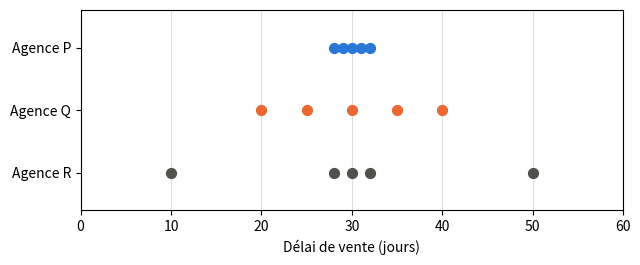
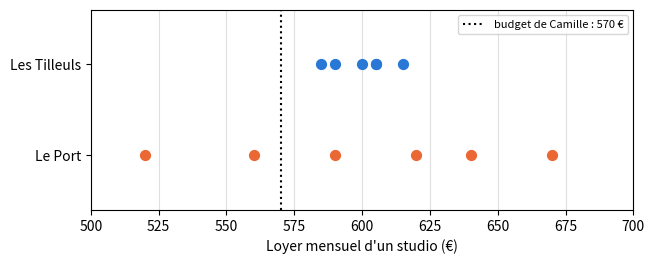
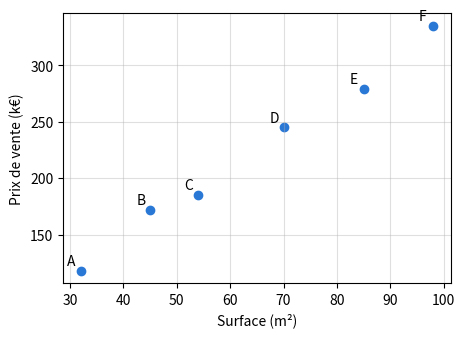

Recreate these plots in Python, in order.
import numpy as np
import pandas as pd
import matplotlib.pyplot as plt

plt.rcParams['figure.figsize'] = (7, 2.6)
# Couleurs du livre : une couleur = un rôle (observé, prédit, écart, droite du collègue)
BLUE, ORANGE, RESIDUAL, GREEN = '#2a78d6', '#eb6834', '#c2185b', '#2e8b57'

# Données du chapitre 1, recopiées des fichiers CSV du livre (ne pas modifier)

# D0.1 — les six logements de l'ouverture
homes = pd.DataFrame({
    'home':   ['A', 'B', 'C', 'D', 'E', 'F'],
    'floor_area': [32, 45, 54, 70, 85, 98],
    'price':  [118, 172, 185, 245, 279, 335],
})

# D1.1 — prix de vente des T2 (k€), leçon 1.1
north = [174, 177, 181, 183, 185]
south  = [150, 165, 185, 195, 205]

# D1.2 — registre des ventes du quartier Sud, leçons 1.2 à 1.5
sales_log = pd.DataFrame({
    'sale':       ['S01', 'S02', 'S03', 'S04', 'S05', 'S06', 'S07', 'S08', 'S09', 'S10', 'S11', 'S12', 'S13'],
    'rooms':      [1, 1, 2, 2, 2, 2, 2, 3, 3, 3, 4, 4, 4],
    'floor_area':  [24, 27, 43, 40, 44, 46, 52, 61, 64, 70, 82, 88, 95],
    'energy_class':         ['D', 'C', 'F', 'D', 'C', 'D', 'C', 'E', 'D', 'B', 'E', 'C', 'G'],
    'price':   [96, 108, 150, 165, 185, 195, 205, 228, 241, 276, 289, 318, 260],
    'days_to_sell': [9, 18, 97, 21, 26, 23, 31, 14, 35, 28, 42, 58, 183],
})

# D1.5 — prix au m² selon l'étage (k€/m²), leçon 1.5
floors = pd.DataFrame({
    'floor':        [0, 1, 2, 3, 4, 5, 6],
    'price_per_m2': [3.0, 3.3, 3.5, 3.6, 3.5, 3.3, 3.0],
})

# D1.E1 — délais de vente de trois agences (jours), exercice 1.1
agency_delays = {'P': [28, 29, 30, 31, 32], 'Q': [20, 25, 30, 35, 40], 'R': [10, 28, 30, 32, 50]}

# D1.E2 — loyers mensuels des studios (€), exercice 1.2
tilleuls = [585, 590, 600, 605, 605, 615]
port     = [520, 560, 590, 620, 640, 670]

# Outils fournis : vous n'avez pas à les modifier

def book_quartiles(values):
    """Q1 et Q3 selon la règle du livre (équation 1.5) : rangs ⌈n/4⌉ et ⌈3n/4⌉."""
    x = sorted(values)
    n = len(x)
    rank_q1 = -(-n // 4)          # arrondi à l'entier supérieur de n/4
    rank_q3 = -(-3 * n // 4)      # arrondi à l'entier supérieur de 3n/4
    return x[rank_q1 - 1], x[rank_q3 - 1]   # rang 1 = position 0 en Python


def dot_rows(series, xlabel, bands=None, ax=None):
    """Une rangée de points par série, comme les figures de la leçon 1.1.
    bands : dictionnaire {nom: (moyenne, écart-type)} pour dessiner moyenne ± écart-type."""
    if ax is None:
        fig, ax = plt.subplots()
    names = list(series)
    colors = [BLUE, ORANGE, '#52514e']
    for i, name in enumerate(names):
        y = len(names) - 1 - i
        if bands and name in bands:
            m, s = bands[name]
            ax.add_patch(plt.Rectangle((m - s, y - 0.25), 2 * s, 0.5, color='#e9e8e4'))
            ax.plot([m, m], [y - 0.3, y + 0.3], color='black')
        ax.scatter(series[name], [y] * len(series[name]), s=50,
                   color=colors[i % 3], zorder=3)
    ax.set_yticks(range(len(names)), list(reversed(names)))
    ax.set_ylim(-0.6, len(names) - 0.4)
    ax.set_xlabel(xlabel)
    ax.grid(axis='x', alpha=0.4)
    return ax

# Leçon 1.1 — moyenne, variance et écart-type (division par n)
for name, one_series in [('Nord', north), ('Sud', south)]:
    print(f'{name} : moyenne = {np.mean(one_series):g} k€, variance = {np.var(one_series, ddof=0):g} k€², '
          f'écart-type = {np.std(one_series, ddof=0):g} k€')

# Leçon 1.2 — effectifs par classe DPE (variable qualitative ordinale)
sales_log['energy_class'].value_counts().reindex(list('ABCDEFG'), fill_value=0)

# Leçon 1.3 — moyenne, médiane et quartiles des délais
d = sales_log['days_to_sell']
print('moyenne :', d.mean(), ' médiane :', d.median())
print('sans S13 : moyenne', d[sales_log['sale'] != 'S13'].mean(),
      ' médiane', d[sales_log['sale'] != 'S13'].median())
print('quartiles, règle du livre (équation 1.5) :', book_quartiles(d))
print('quartiles, NumPy par défaut (interpolation) :', np.quantile(d, [0.25, 0.75]))

# Leçon 1.4 — scores standardisés (équation 1.6, écart-type avec division par n)
for name, one_series, sale in [('Nord', north, 188), ('Sud', south, 210)]:
    m, s = np.mean(one_series), np.std(one_series, ddof=0)
    print(f'{name} : z de la série = {np.round((np.array(one_series) - m) / s, 4)}, '
          f'z de la vente à {sale} k€ = {(sale - m) / s:g}')

# Leçon 1.5 — covariance et corrélation des cinq T2 du Sud (division par n)
t2 = sales_log[sales_log['rooms'] == 2]
x, y = t2['floor_area'].to_numpy(float), t2['price'].to_numpy(float)
cov = np.mean((x - x.mean()) * (y - y.mean()))
print('covariance :', cov, 'm²·k€   r :', cov / (x.std(ddof=0) * y.std(ddof=0)))
print('r par np.corrcoef :', np.corrcoef(x, y)[0, 1].round(4))
print('r étage / prix au m² :', np.corrcoef(floors['floor'], floors['price_per_m2'])[0, 1].round(4))

dot_rows({f'Agence {a}': v for a, v in agency_delays.items()},
                  'Délai de vente (jours)')
plt.xlim(0, 60)
plt.show()

# À COMPLÉTER : vos estimations à l'œil, avant tout calcul
estimated_mean = {'P': None, 'Q': None, 'R': None}   # en jours
spread_order = None   # liste, de la moins à la plus dispersée, ex. ['Q', 'P', 'R']

# Vérification (division par n)
for a, v in agency_delays.items():
    print(f'Agence {a} : moyenne = {np.mean(v):g} j, écart-type = {np.std(v, ddof=0):.2f} j')
true_order = sorted(agency_delays, key=lambda a: np.std(agency_delays[a]))
if spread_order is None or None in estimated_mean.values():
    print('Complétez la cellule précédente.')
else:
    print('Ordre de dispersion :', 'correct' if spread_order == true_order else 'à revoir')

# À COMPLÉTER : vos comptages lus sur le graphique
close_to_Q = None
close_to_R = None

# Vérification
for a, yours in [('Q', close_to_Q), ('R', close_to_R)]:
    v = np.array(agency_delays[a])
    truth = int(np.sum(np.abs(v - v.mean()) <= 2))
    if yours is None:
        print(f'Agence {a} : pas encore complété.')
    else:
        print(f"Agence {a} : {'correct' if yours == truth else 'à revoir'}")

dot_rows({'Les Tilleuls': tilleuls, 'Le Port': port}, "Loyer mensuel d'un studio (€)")
plt.axvline(570, color='black', linestyle=':', label='budget de Camille : 570 €')
plt.xlim(500, 700)
plt.legend(loc='upper right', fontsize=8)
plt.show()

# À COMPLÉTER : nombre de studios accessibles, lu dans la liste des loyers
affordable = {
    570: {'Les Tilleuls': None, 'Le Port': None},
    620: {'Les Tilleuls': None, 'Le Port': None},
}

# Vérification : `<=` produit des vrai/faux, np.sum compte les « vrai »
for budget, answers in affordable.items():
    for name, one_series in [('Les Tilleuls', tilleuls), ('Le Port', port)]:
        truth = int(np.sum(np.array(one_series) <= budget))
        yours = answers[name]
        status = 'pas encore complété' if yours is None else ('correct' if yours == truth else 'à revoir')
        print(f'Budget {budget} €, {name} : {status}')

# À COMPLÉTER : vos moyennes calculées à la main (en €)
mean_tilleuls_by_hand = None
mean_port_by_hand = None

# Vérification
for name, one_series, yours in [('Les Tilleuls', tilleuls, mean_tilleuls_by_hand),
                              ('Le Port', port, mean_port_by_hand)]:
    if yours is None:
        print(f'{name} : complétez la cellule précédente.')
    else:
        ok = np.isclose(yours, np.mean(one_series))
        print(f"{name} : {'correct' if ok else 'à revoir'} (votre valeur : {yours} €)")

# À COMPLÉTER : vos résultats calculés à la main (division par n)
variance_tilleuls_by_hand = None   # en €²
variance_port_by_hand = None       # en €²
std_tilleuls_by_hand = None # en €
std_port_by_hand = None     # en €

# Vérification (division par n : ddof=0)
your_values = {
    'variance Tilleuls': (variance_tilleuls_by_hand, np.var(tilleuls, ddof=0)),
    'variance Port': (variance_port_by_hand, np.var(port, ddof=0)),
    'écart-type Tilleuls': (std_tilleuls_by_hand, np.std(tilleuls, ddof=0)),
    'écart-type Port': (std_port_by_hand, np.std(port, ddof=0)),
}
for name, (yours, expected) in your_values.items():
    if yours is None:
        print(f'{name} : pas encore complété.')
    else:
        print(f"{name} : {'correct' if np.isclose(yours, expected) else 'à revoir'}")

# Exercice 1.2 e) — À COMPLÉTER
def std_dev(values):
    """Écart-type, division par n (équation 1.3)."""
    x = np.array(values, dtype=float)
    n = len(x)
    mean = None   # À COMPLÉTER : équation 1.1
    deviations = None    # À COMPLÉTER : un écart par valeur
    variance = None  # À COMPLÉTER : moyenne des carrés
    return None      # À COMPLÉTER : retour à l'unité
ecart_type = std_dev   # alias du livre (nom de l'édition française imprimée)

# Vérification : exécutez cette cellule sans la modifier
if std_dev(tilleuls) is None:
    print('La fonction renvoie encore None : complétez-la.')
else:
    for name, one_series, expected in [('Les Tilleuls', tilleuls, 10.0), ('Le Port', port, 50.0)]:
        obtained = std_dev(one_series)
        status = 'correct' if np.isclose(obtained, expected) else f'à revoir (attendu : {expected})'
        print(f'{name} : {obtained:.2f} € → {status}')

rents = pd.DataFrame({'Les Tilleuls': tilleuls, 'Le Port': port})
print('pandas, par défaut (division par n − 1) :', rents.std().round(2).to_dict())
print('pandas, ddof=0 (division par n)          :', rents.std(ddof=0).round(2).to_dict())

# À COMPLÉTER : vos calculs faits sur papier
z_north = None
z_south = None
south_price_as_unusual = None   # en k€, question c)

# Vérification (écart-type avec division par n)
expected_values = {
    'z Nord': (z_north, (196 - np.mean(north)) / np.std(north, ddof=0)),
    'z Sud': (z_south, (196 - np.mean(south)) / np.std(south, ddof=0)),
    'prix Sud équivalent': (south_price_as_unusual,
                            np.mean(south) + (196 - np.mean(north)) / np.std(north, ddof=0) * np.std(south, ddof=0)),
}
for name, (yours, truth) in expected_values.items():
    status = 'pas encore complété' if yours is None else ('correct' if np.isclose(yours, truth) else 'à revoir')
    print(f'{name} : {status}')

plt.figure(figsize=(5, 3.5))
plt.scatter(homes['floor_area'], homes['price'], color=BLUE)
for _, l in homes.iterrows():
    plt.annotate(l['home'], (l['floor_area'], l['price']), xytext=(-10, 4), textcoords='offset points')
plt.xlabel('Surface (m²)')
plt.ylabel('Prix de vente (k€)')
plt.grid(alpha=0.4)
plt.show()

x = homes['floor_area'].to_numpy(dtype=float)
y = homes['price'].to_numpy(dtype=float)
n = len(x)

products = None     # À COMPLÉTER : (x_i − x̄)(y_i − ȳ) pour chaque logement
produits = products   # alias du livre (nom de l'édition française imprimée)
covariance = None   # À COMPLÉTER : équation 1.7, division par n
r = None            # À COMPLÉTER : équation 1.8 (écarts-types avec ddof=0)

# Vérification
if r is None or covariance is None:
    print('Complétez la cellule précédente.')
else:
    print('covariance :', round(covariance, 2), 'm²·k€ →',
          'correct' if np.isclose(covariance, 1637.5) else 'à revoir (attendu : 1637,5)')
    print('r :', round(r, 4), '→', 'correct' if np.isclose(r, np.corrcoef(x, y)[0, 1]) else 'à revoir')

print('np.cov par défaut (division par n − 1) :', np.cov(x, y)[0, 1])
print('np.cov avec bias=True (division par n)  :', np.cov(x, y, bias=True)[0, 1])

north_plus = north + [240]
print('Nord :', sorted(north))
print('Nord avec la vente à 240 k€ :', sorted(north_plus))

# À COMPLÉTER
def summary(one_series):
    q1, q3 = book_quartiles(one_series)
    return {
        'moyenne': None,              # À COMPLÉTER
        'médiane': None,              # À COMPLÉTER : np.median
        'écart-type': None,           # À COMPLÉTER : division par n
        'écart interquartile': None,  # À COMPLÉTER : à partir de q1 et q3
    }
resume = summary   # alias du livre (nom de l'édition française imprimée)

table = pd.DataFrame({'Nord (5 ventes)': summary(north), 'Nord + 240 k€ (6 ventes)': summary(north_plus),
                        'Sud (5 ventes)': summary(south)})
if table.isna().any().any():
    print('Complétez la fonction summary.')
else:
    expected = {'moyenne': (180, 190), 'médiane': (181, 182), 'écart-type': (4, 22.66),
               'écart interquartile': (6, 8)}
    for k, (before, after) in expected.items():
        ok = np.isclose(table.loc[k].iloc[0], before) and np.isclose(table.loc[k].iloc[1], after, atol=0.005)
        print(f"{k} : {'correct' if ok else 'à revoir'}")
table.round(2)

# Les deux séries sur le modèle de la figure « moyenne ± écart-type » de la leçon 1.1
if table.isna().any().any():
    print('Complétez la fonction summary pour afficher le graphique.')
else:
    dot_rows({'Nord': north, 'Nord + 240': north_plus},
                      'Prix de vente d\'un T2 (k€)',
                      bands={'Nord': (np.mean(north), np.std(north, ddof=0)),
                              'Nord + 240': (np.mean(north_plus), np.std(north_plus, ddof=0))})
    plt.xlim(140, 250)
    plt.show()

price = homes['price'].to_numpy(dtype=float)
floor_area = homes['floor_area'].to_numpy(dtype=float)

eye_line_errors = None          # À COMPLÉTER : observé − prédit, droite tracée à l'œil
lazy_line_errors = None    # À COMPLÉTER : observé − prédit, droite paresseuse

# Les trois indicateurs de la question b) (écart-type : division par n)
if eye_line_errors is None or lazy_line_errors is None:
    print('Complétez la cellule précédente.')
else:
    indicators = pd.DataFrame({
        name: {'moyenne des écarts signés': e.mean(),
              'moyenne des écarts en valeur absolue': np.abs(e).mean(),
              'écart-type des écarts signés': e.std(ddof=0)}
        for name, e in [('droite à l\'œil', eye_line_errors), ('droite paresseuse', lazy_line_errors)]
    })
    print('écarts, droite à l\'œil   :', eye_line_errors)
    print('écarts, droite paresseuse :', lazy_line_errors)
    print('vérification :', 'correct' if np.allclose(indicators.iloc[:, 0], [1/3, 44/6, 7.5645], atol=1e-3)
          and np.allclose(indicators.iloc[:, 1], [1/3, 64, 72.1472], atol=1e-3) else 'à revoir')
    display(indicators.round(2))

if eye_line_errors is not None and lazy_line_errors is not None:
    fig, ax = plt.subplots(figsize=(7, 3))
    ax.axhline(0, color='black', linewidth=1)
    ax.scatter(floor_area - 0.8, eye_line_errors, color=ORANGE, label="droite à l'œil")
    ax.scatter(floor_area + 0.8, lazy_line_errors, color=BLUE, marker='s', label='droite paresseuse')
    ax.set_xlabel('Surface (m²)')
    ax.set_ylabel('Écart observé − prédit (k€)')
    ax.legend()
    ax.grid(alpha=0.4)
    plt.show()

# Contrôle de d) : l'écart-type des écarts de la droite paresseuse égale celui des prix
if lazy_line_errors is not None:
    print(round(lazy_line_errors.std(ddof=0), 4), round(price.std(ddof=0), 4))
